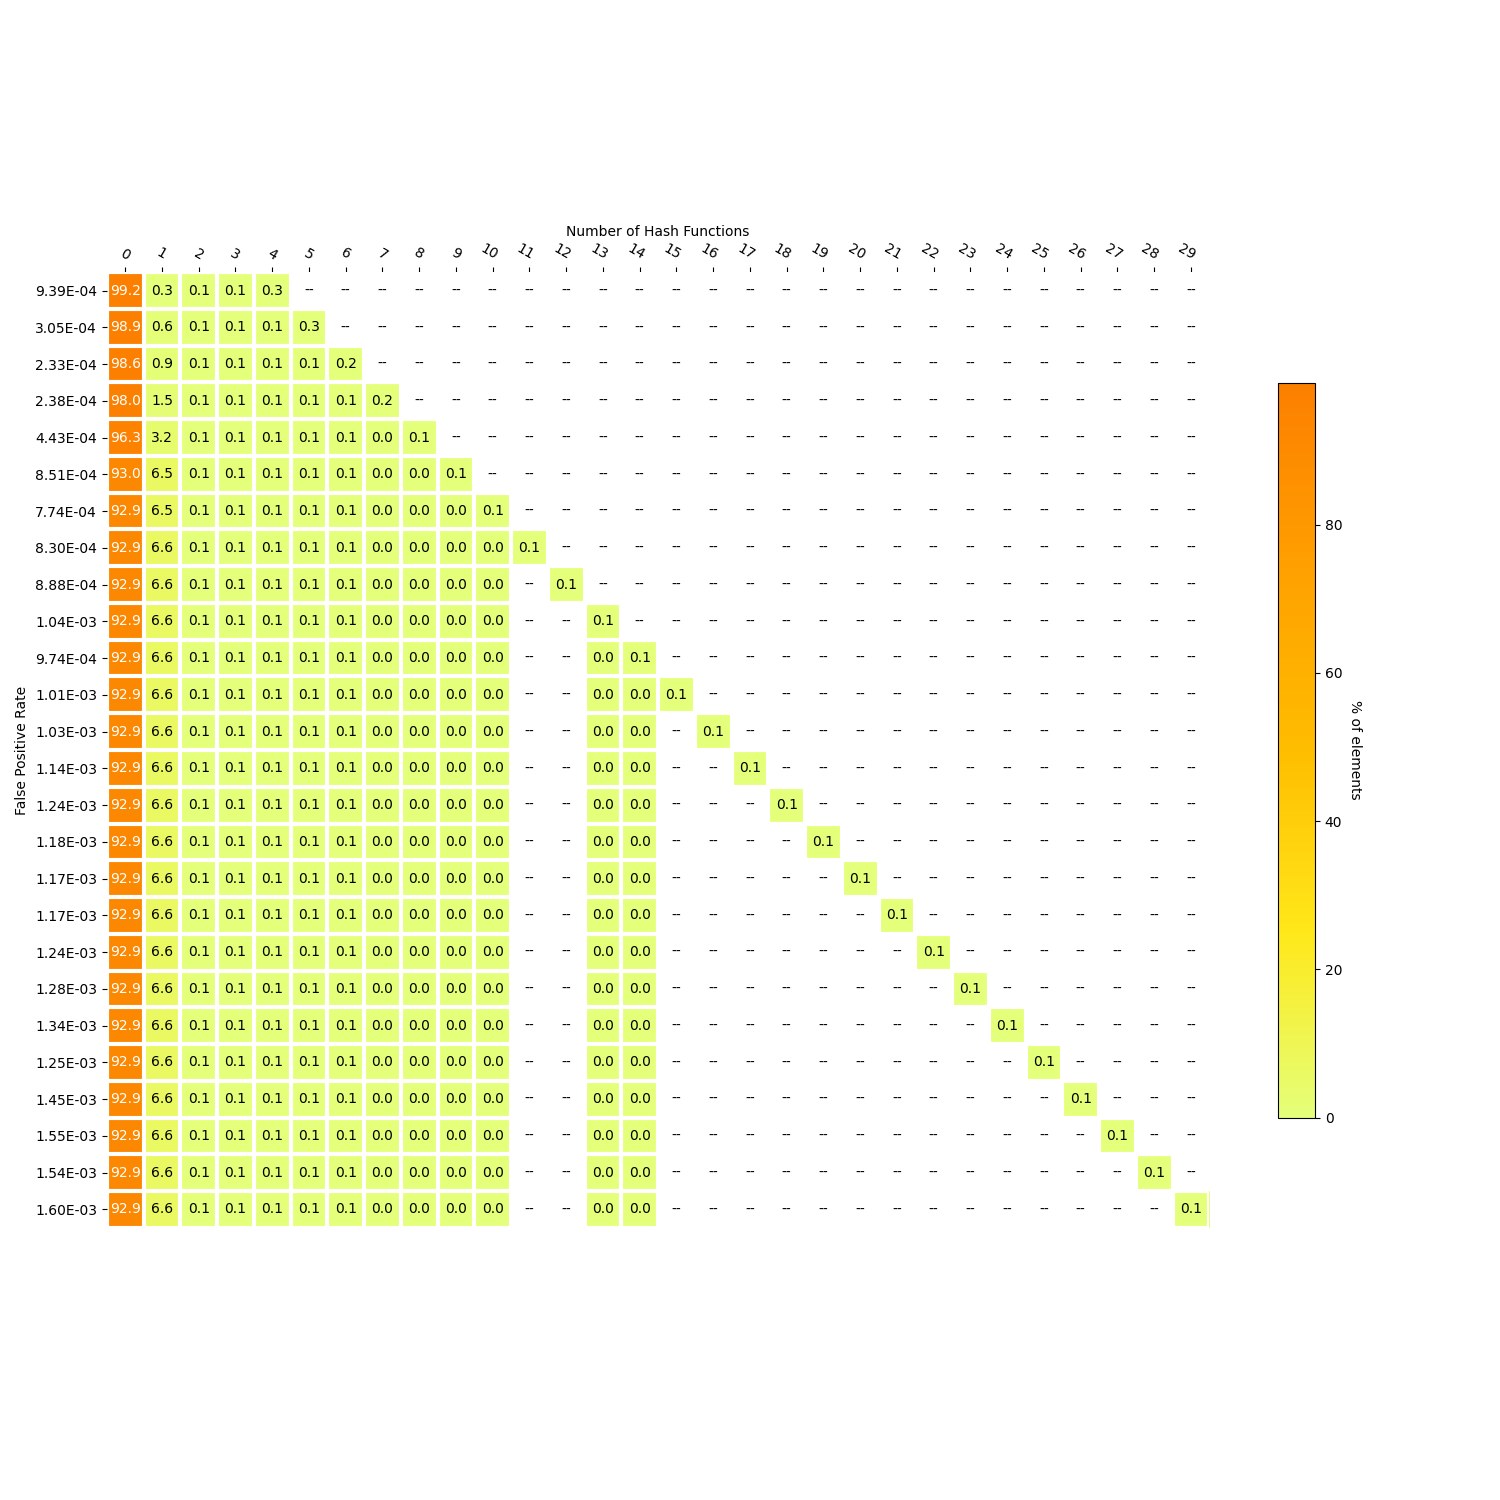

The data file committed next to this chart (first rows):
, 0, 1, 2, 4, 3, FPR_target, FPR_actual, size, 5, 6, 7, 8, 9, 10, 11, 12, 13, 14, 15, 16, 17, 18, 19
0, 103564, 328, 135, 337, 74, 0.08333, 0.0009387, 12520, , , , , , , , , , , , , , , 
1, 103314, 578, 135, 53, 74, 0.04167, 0.000305, 14554, 284.0, , , , , , , , , , , , , , 
2, 102983, 909, 135, 53, 74, 0.02083, 0.000233, 16104, 48.0, 236.0, , , , , , , , , , , , , 
3, 102315, 1577, 135, 53, 74, 0.01042, 0.0002383, 17548, 48.0, 47.0, 189.0, , , , , , , , , , , , 
4, 100582, 3310, 135, 53, 74, 0.005208, 0.0004427, 20072, 48.0, 47.0, 45.0, 144.0, , , , , , , , , , , 
5, 97088, 6804, 135, 53, 74, 0.002604, 0.0008511, 25005, 48.0, 47.0, 45.0, 7.0, 137.0, , , , , , , , , , 
6, 97058, 6834, 135, 53, 74, 0.001302, 0.0007743, 25053, 48.0, 47.0, 45.0, 7.0, 1.0, 136.0, , , , , , , , , 
7, 97041, 6851, 135, 53, 74, 0.000651, 0.0008305, 25078, 48.0, 47.0, 45.0, 7.0, 1.0, 1.0, 135.0, , , , , , , , 
8, 97030, 6862, 135, 53, 74, 0.0003255, 0.0008881, 25094, 48.0, 47.0, 45.0, 7.0, 1.0, 1.0, , 135.0, , , , , , , 
9, 97030, 6862, 135, 53, 74, 0.0001628, 0.001045, 25094, 48.0, 47.0, 45.0, 7.0, 1.0, 1.0, , , 135.0, , , , , , 
10, 97030, 6862, 135, 53, 74, 8.138020833333333e-05, 0.0009735, 25094, 48.0, 47.0, 45.0, 7.0, 1.0, 1.0, , , 1.0, 134.0, , , , , 
11, 97030, 6862, 135, 53, 74, 4.0690104166666664e-05, 0.001008, 25094, 48.0, 47.0, 45.0, 7.0, 1.0, 1.0, , , 1.0, 1.0, 133.0, , , , 
12, 97030, 6862, 135, 53, 74, 2.0345052083333332e-05, 0.001033, 25094, 48.0, 47.0, 45.0, 7.0, 1.0, 1.0, , , 1.0, 1.0, , 133.0, , , 
13, 97030, 6862, 135, 53, 74, 1.0172526041666666e-05, 0.001141, 25094, 48.0, 47.0, 45.0, 7.0, 1.0, 1.0, , , 1.0, 1.0, , , 133.0, , 
14, 97030, 6862, 135, 53, 74, 5.086263020833333e-06, 0.001237, 25094, 48.0, 47.0, 45.0, 7.0, 1.0, 1.0, , , 1.0, 1.0, , , , 133.0, 
15, 97030, 6862, 135, 53, 74, 2.5431315104166665e-06, 0.001176, 25094, 48.0, 47.0, 45.0, 7.0, 1.0, 1.0, , , 1.0, 1.0, , , , , 133.0
16, 97030, 6862, 135, 53, 74, 1.2715657552083333e-06, 0.001168, 25094, 48.0, 47.0, 45.0, 7.0, 1.0, 1.0, , , 1.0, 1.0, , , , , 
17, 97030, 6862, 135, 53, 74, 6.357828776041666e-07, 0.001172, 25094, 48.0, 47.0, 45.0, 7.0, 1.0, 1.0, , , 1.0, 1.0, , , , , 
18, 97030, 6862, 135, 53, 74, 3.178914388020833e-07, 0.001235, 25094, 48.0, 47.0, 45.0, 7.0, 1.0, 1.0, , , 1.0, 1.0, , , , , 
19, 97030, 6862, 135, 53, 74, 1.5894571940104166e-07, 0.001278, 25094, 48.0, 47.0, 45.0, 7.0, 1.0, 1.0, , , 1.0, 1.0, , , , , 
20, 97030, 6862, 135, 53, 74, 7.947285970052083e-08, 0.001342, 25094, 48.0, 47.0, 45.0, 7.0, 1.0, 1.0, , , 1.0, 1.0, , , , , 
21, 97030, 6862, 135, 53, 74, 3.9736429850260414e-08, 0.001255, 25094, 48.0, 47.0, 45.0, 7.0, 1.0, 1.0, , , 1.0, 1.0, , , , , 
22, 97030, 6862, 135, 53, 74, 1.9868214925130207e-08, 0.001446, 25094, 48.0, 47.0, 45.0, 7.0, 1.0, 1.0, , , 1.0, 1.0, , , , , 
23, 97030, 6862, 135, 53, 74, 9.934107462565104e-09, 0.001545, 25094, 48.0, 47.0, 45.0, 7.0, 1.0, 1.0, , , 1.0, 1.0, , , , , 
24, 97030, 6862, 135, 53, 74, 4.967053731282552e-09, 0.001537, 25094, 48.0, 47.0, 45.0, 7.0, 1.0, 1.0, , , 1.0, 1.0, , , , , 
25, 97030, 6862, 135, 53, 74, 2.483526865641276e-09, 0.001605, 25094, 48.0, 47.0, 45.0, 7.0, 1.0, 1.0, , , 1.0, 1.0, , , , , 
